7-way image classification set "dataset" from GitHub (Sanjay-Raam/IESA-Hackathon); label vocabulary: center defect, cracks, edge defect, no defects, open defect, particles, scratches.

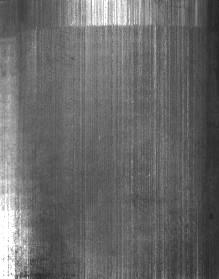
Label: scratches

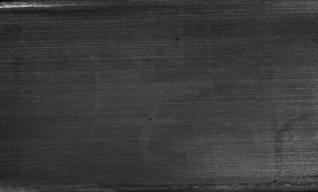
Label: no defects

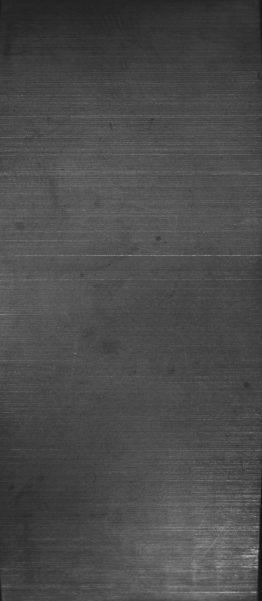
Label: no defects

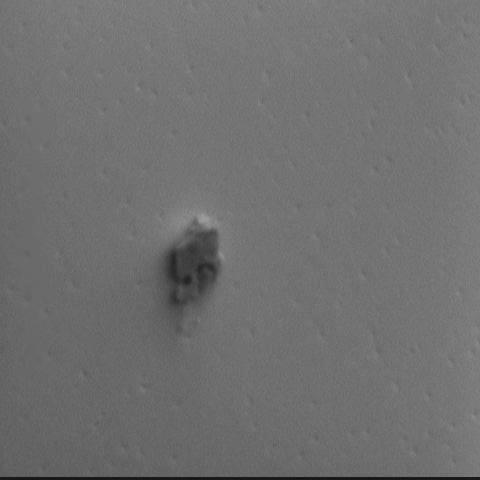
Label: particles

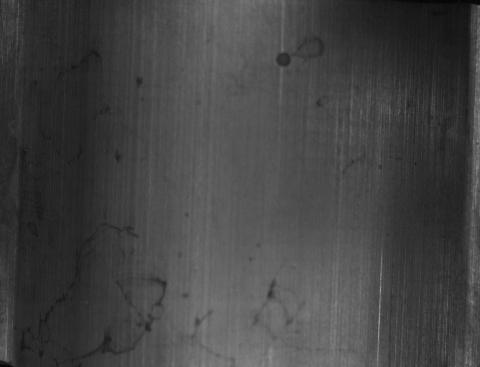
Label: open defect

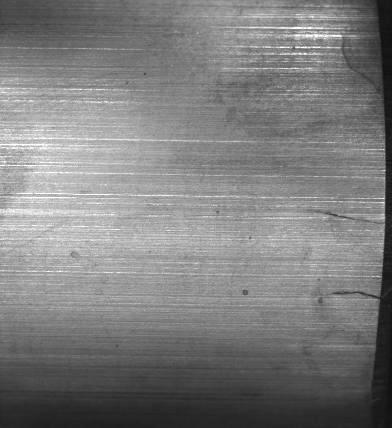
Label: cracks
